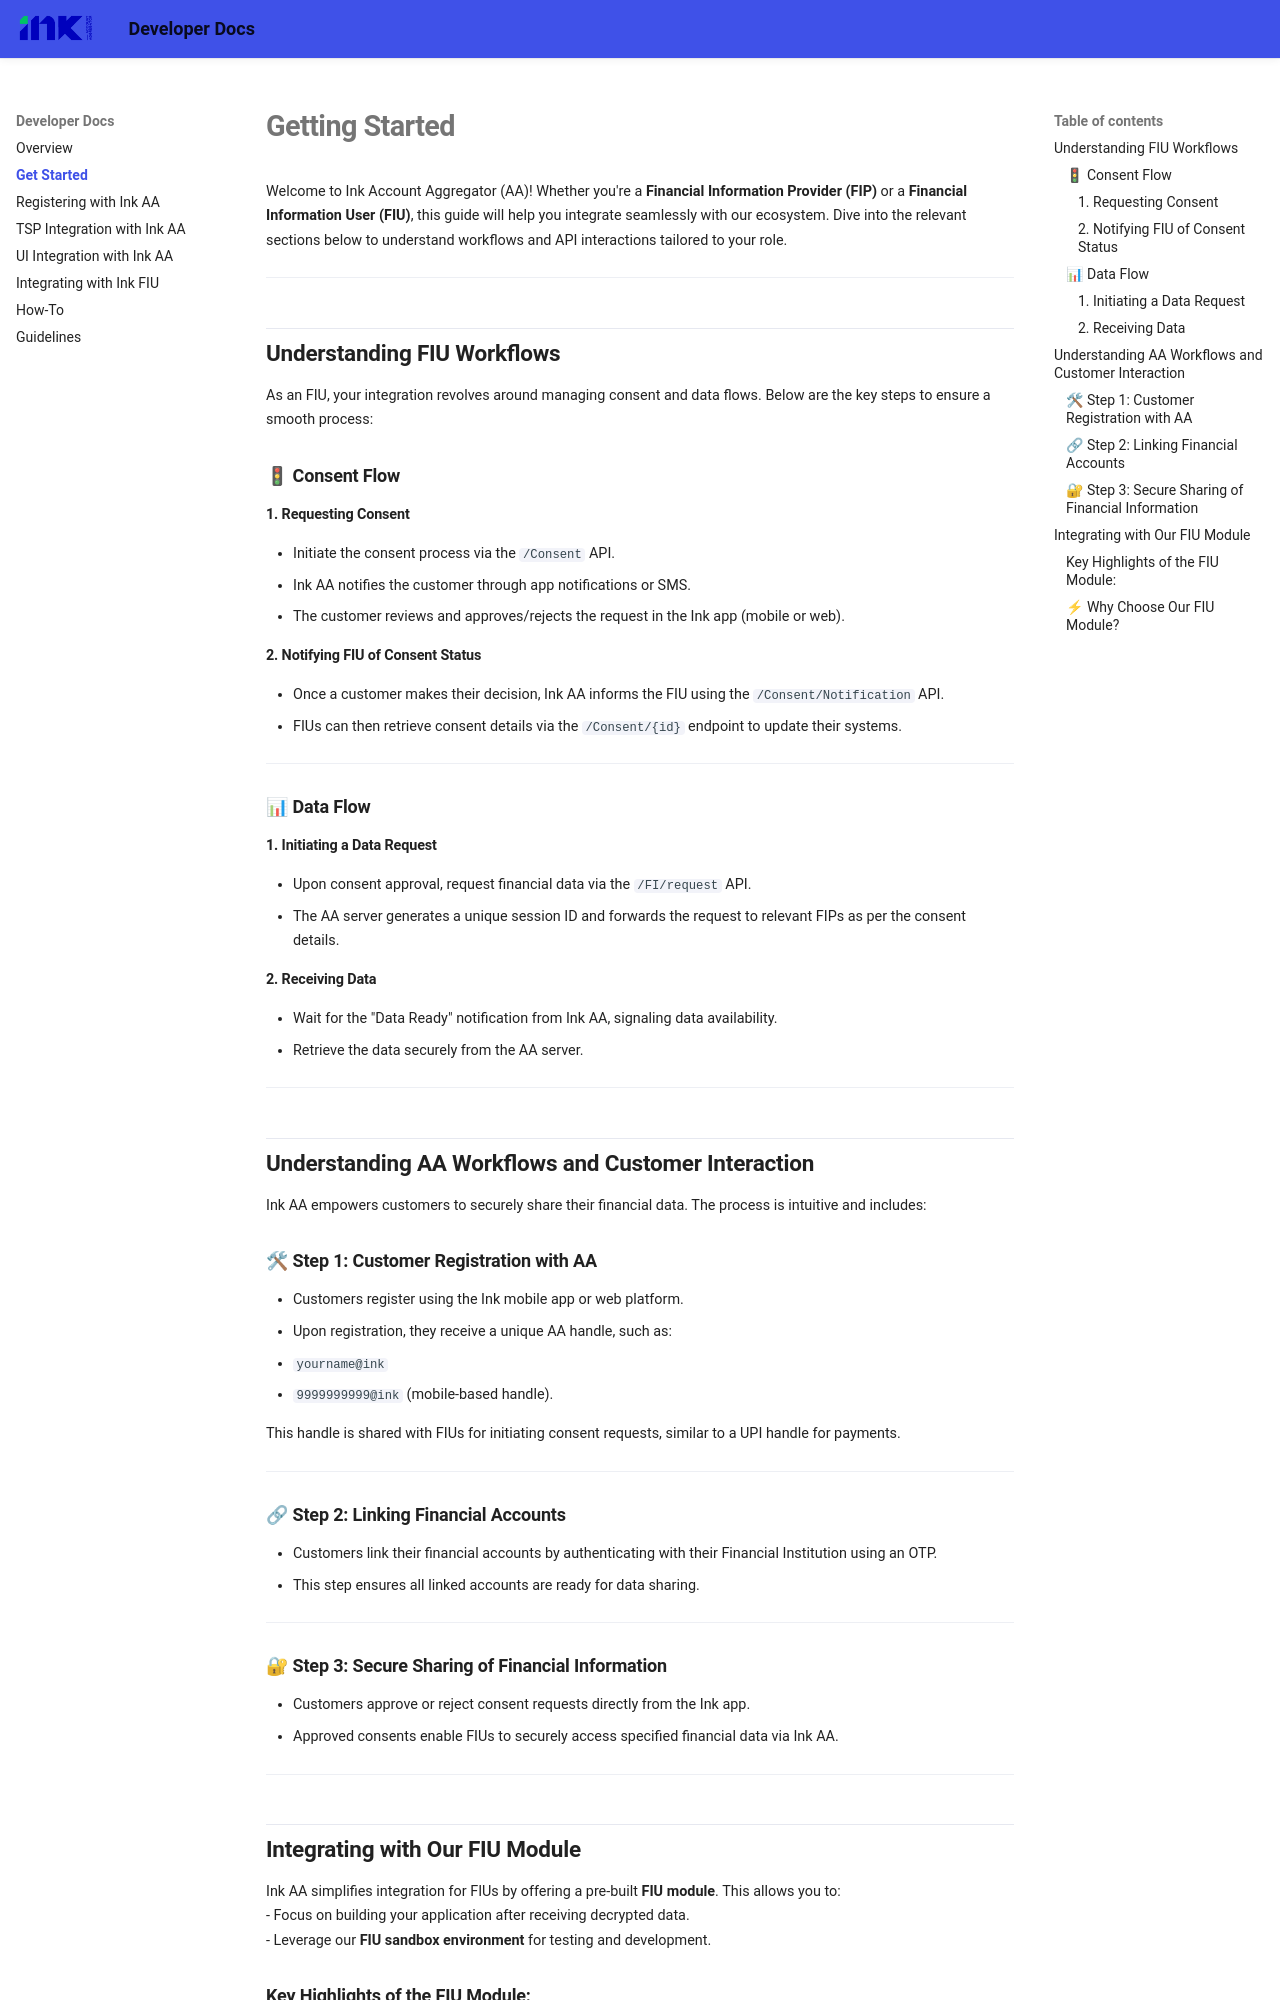

repository: Unacores/ink-aa-docs · page: get_started/index.html · generator: mkdocs

# Getting Started  

Welcome to Ink Account Aggregator (AA)! Whether you're a **Financial Information Provider (FIP)** or a **Financial Information User (FIU)**, this guide will help you integrate seamlessly with our ecosystem. Dive into the relevant sections below to understand workflows and API interactions tailored to your role.

---

## Understanding FIU Workflows  

As an FIU, your integration revolves around managing consent and data flows. Below are the key steps to ensure a smooth process:  

### 🚦 Consent Flow  

#### 1. **Requesting Consent**  
- Initiate the consent process via the `/Consent` API.  
- Ink AA notifies the customer through app notifications or SMS.  
- The customer reviews and approves/rejects the request in the Ink app (mobile or web).  

#### 2. **Notifying FIU of Consent Status**  
- Once a customer makes their decision, Ink AA informs the FIU using the `/Consent/Notification` API.  
- FIUs can then retrieve consent details via the `/Consent/{id}` endpoint to update their systems.

---

### 📊 Data Flow  

#### 1. **Initiating a Data Request**  
- Upon consent approval, request financial data via the `/FI/request` API.  
- The AA server generates a unique session ID and forwards the request to relevant FIPs as per the consent details.

#### 2. **Receiving Data**  
- Wait for the "Data Ready" notification from Ink AA, signaling data availability.  
- Retrieve the data securely from the AA server.

---

## Understanding AA Workflows and Customer Interaction  

Ink AA empowers customers to securely share their financial data. The process is intuitive and includes:  

### 🛠 **Step 1: Customer Registration with AA**  
- Customers register using the Ink mobile app or web platform.  
- Upon registration, they receive a unique AA handle, such as:  
  - `yourname@ink`  
  - `9999999999@ink` (mobile-based handle).  

This handle is shared with FIUs for initiating consent requests, similar to a UPI handle for payments.  

---

### 🔗 **Step 2: Linking Financial Accounts**  
- Customers link their financial accounts by authenticating with their Financial Institution using an OTP.  
- This step ensures all linked accounts are ready for data sharing.  

---

### 🔐 **Step 3: Secure Sharing of Financial Information**  
- Customers approve or reject consent requests directly from the Ink app.  
- Approved consents enable FIUs to securely access specified financial data via Ink AA.

---
